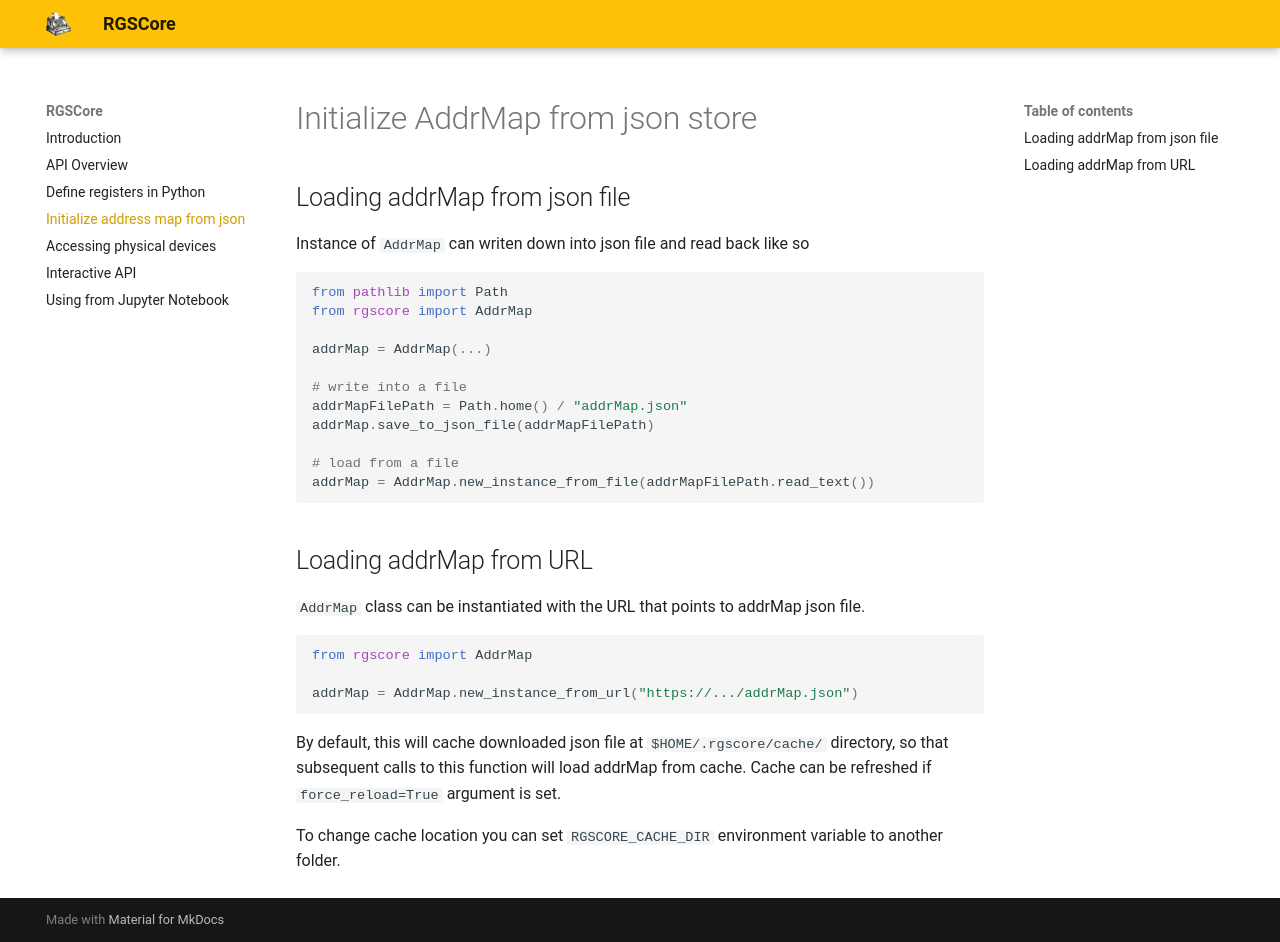

repository: Brainless-Software/rgscore · page: init-from-json/index.html · generator: mkdocs

# Initialize AddrMap from json store

## Loading addrMap from json file

Instance of `AddrMap` can writen down into json file and read back like so

```python
from pathlib import Path
from rgscore import AddrMap

addrMap = AddrMap(...)

# write into a file
addrMapFilePath = Path.home() / "addrMap.json"
addrMap.save_to_json_file(addrMapFilePath)

# load from a file
addrMap = AddrMap.new_instance_from_file(addrMapFilePath.read_text())
```

## Loading addrMap from URL

`AddrMap` class can be instantiated with the URL that points to addrMap json file.

```python
from rgscore import AddrMap

addrMap = AddrMap.new_instance_from_url("https://.../addrMap.json")
```

By default, this will cache downloaded json file at `$HOME/.rgscore/cache/`
directory, so that subsequent calls to this function will load addrMap from
cache. Cache can be refreshed if `force_reload=True` argument is set.

To change cache location you can set `RGSCORE_CACHE_DIR` environment variable
to another folder.
